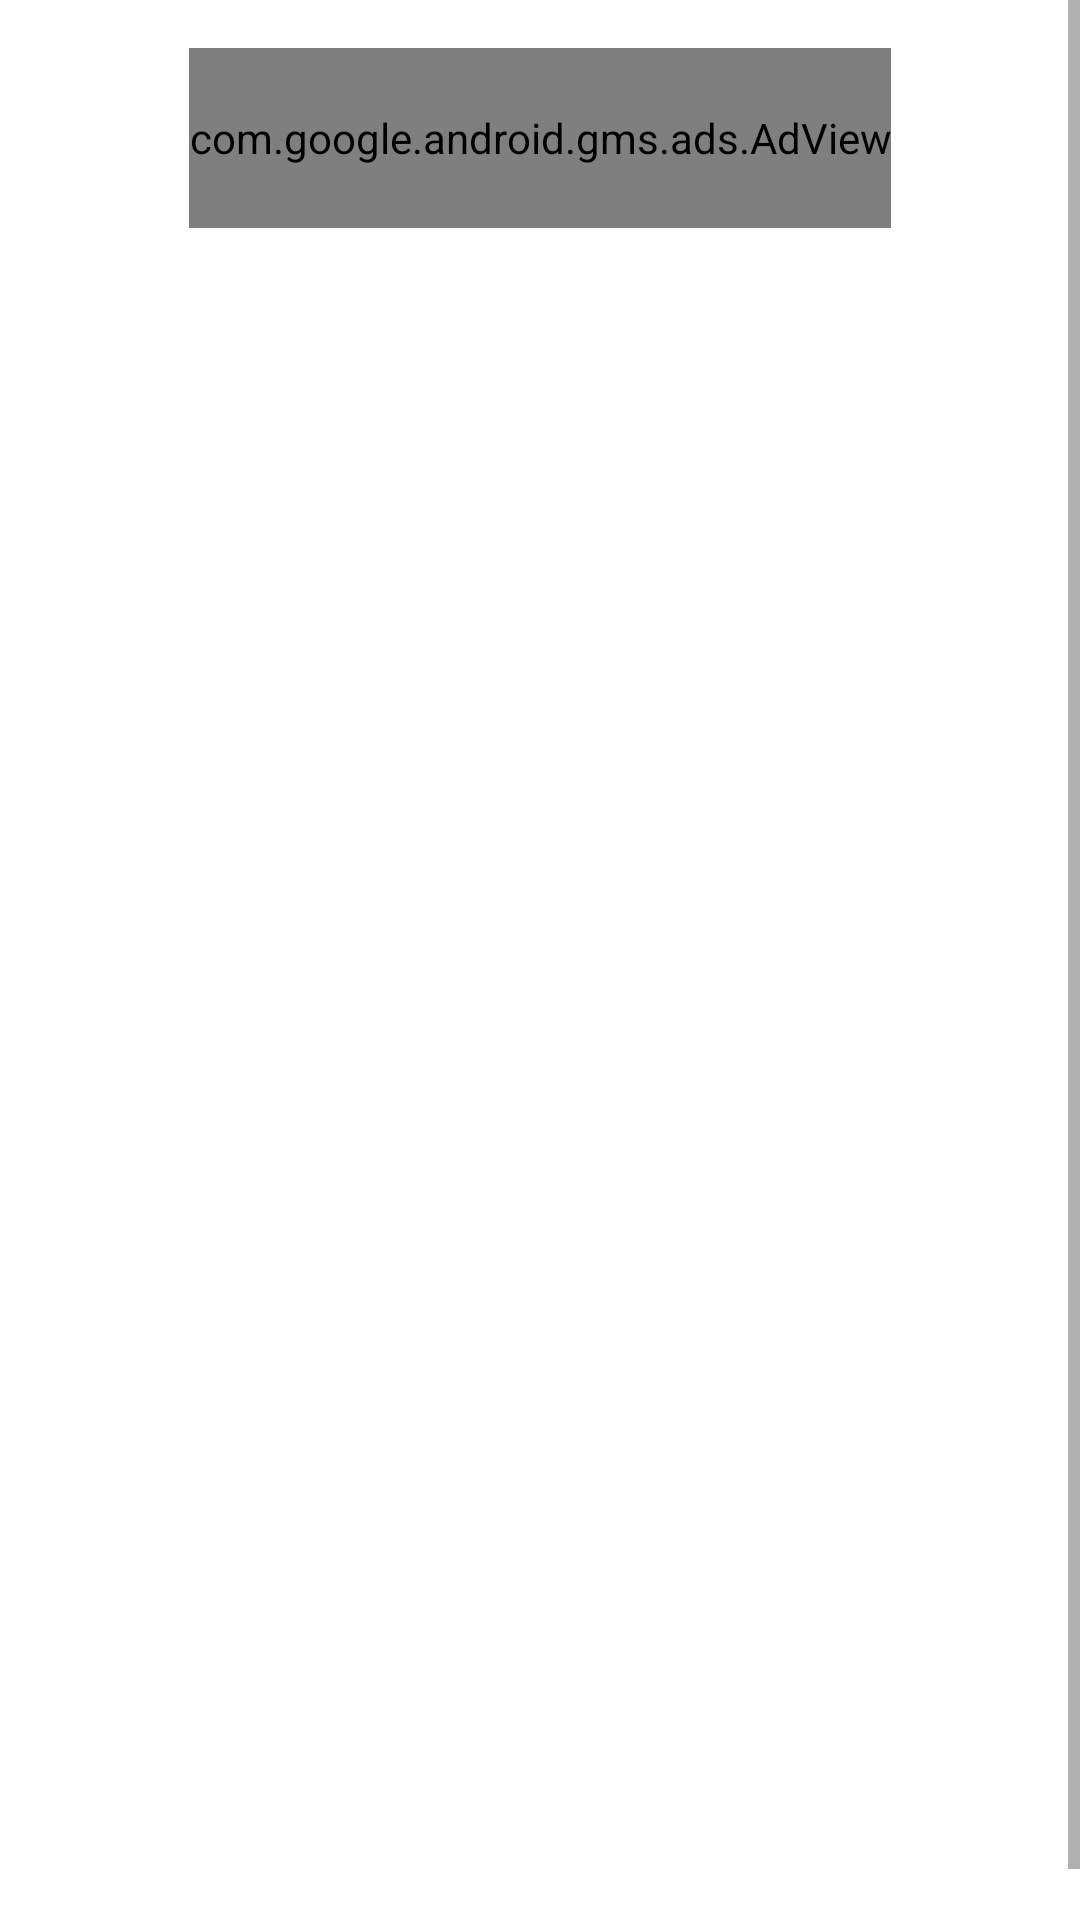

Produce the Android XML layout that renders to this screen, including the resource entries it uses.
<!-- AndroidManifest.xml: application theme Theme.ShouldWatchingMA -->
<!-- res/layout/activity_details.xml -->
<?xml version="1.0" encoding="utf-8"?>
<ScrollView
    xmlns:android="http://schemas.android.com/apk/res/android"
    xmlns:tools="http://schemas.android.com/tools"
    xmlns:app="http://schemas.android.com/apk/res-auto"
    android:layout_width="match_parent"
    android:layout_height="match_parent"
    android:fillViewport="true"
    >

    <androidx.constraintlayout.widget.ConstraintLayout

        android:layout_width="match_parent"
        android:layout_height="match_parent"
        android:padding="16dp"
        >


        <TextView
            android:id="@+id/d_tittle"
            android:layout_width="0dp"
            android:layout_height="wrap_content"
            android:layout_marginTop="65dp"
            android:gravity="center"
            android:textColor="@color/purple_200"
            android:textSize="16sp"
            android:textStyle="bold|italic"
            app:layout_constraintEnd_toEndOf="parent"
            app:layout_constraintStart_toStartOf="parent"
            app:layout_constraintTop_toTopOf="parent" />

        <ScrollView
            android:id="@+id/scrollView2"
            android:layout_width="wrap_content"
            android:layout_height="wrap_content"
            app:layout_constraintEnd_toEndOf="parent"
            app:layout_constraintHorizontal_bias="0.524"
            app:layout_constraintStart_toStartOf="parent"
            app:layout_constraintTop_toBottomOf="@+id/d_poster">

            <LinearLayout
                android:layout_width="wrap_content"
                android:layout_height="wrap_content">

                <TextView
                    android:id="@+id/overview"
                    android:layout_width="350dp"
                    android:layout_height="wrap_content"
                    android:layout_marginTop="36dp"
                    android:gravity="center"
                    android:text="Overview"
                    android:textColor="@color/white"
                    android:textSize="13sp"
                    app:layout_constraintBottom_toTopOf="@+id/artworkUrl100"
                    app:layout_constraintEnd_toEndOf="parent"
                    app:layout_constraintStart_toStartOf="parent"
                    app:layout_constraintTop_toBottomOf="@+id/trackName" />

            </LinearLayout>
        </ScrollView>

        <ImageView
            android:id="@+id/d_poster"
            android:layout_width="409dp"
            android:layout_height="309dp"
            android:layout_marginTop="20dp"
            android:scaleType="centerCrop"
            app:layout_constraintEnd_toEndOf="parent"
            app:layout_constraintStart_toStartOf="parent"
            app:layout_constraintTop_toBottomOf="@+id/d_tittle"
            tools:srcCompat="@tools:sample/avatars" />

        <TextView
            android:id="@+id/releaseDate"
            android:layout_width="120dp"
            android:layout_height="30dp"
            android:layout_marginTop="76dp"
            android:drawableStart="@drawable/ic_baseline_date_range_24"
            android:drawableLeft="@drawable/ic_baseline_date_range_24"
            android:gravity="center"
            android:textColor="@color/purple_200"
            app:layout_constraintEnd_toEndOf="parent"
            app:layout_constraintHorizontal_bias="0.099"
            app:layout_constraintStart_toStartOf="parent"
            app:layout_constraintTop_toBottomOf="@+id/scrollView2" />

        <TextView
            android:id="@+id/popular"
            android:layout_width="100dp"
            android:layout_height="30dp"
            android:layout_marginTop="20dp"
            android:drawableStart="@drawable/ic_baseline_remove_red_eye_24"
            android:drawableLeft="@drawable/ic_baseline_remove_red_eye_24"
            android:gravity="center"
            android:textColor="@color/purple_200"
            app:layout_constraintEnd_toEndOf="parent"
            app:layout_constraintHorizontal_bias="0.099"
            app:layout_constraintStart_toStartOf="parent"
            app:layout_constraintTop_toBottomOf="@+id/releaseDate" />

        <TextView
            android:id="@+id/d_rate"
            android:layout_width="50dp"
            android:layout_height="30dp"
            android:layout_marginTop="76dp"
            android:drawableStart="@drawable/ic_baseline_celebration_24"
            android:drawableLeft="@drawable/ic_baseline_celebration_24"
            android:gravity="center"
            android:textColor="@color/purple_200"
            app:layout_constraintEnd_toEndOf="parent"
            app:layout_constraintHorizontal_bias="0.786"
            app:layout_constraintStart_toStartOf="parent"
            app:layout_constraintTop_toBottomOf="@+id/scrollView2" />

        <com.google.android.gms.ads.AdView
            android:id="@+id/adView"
            android:layout_width="wrap_content"
            android:layout_height="60dp"
            android:layout_marginBottom="2dp"
            app:adSize="SMART_BANNER"
            app:adUnitId="ca-app-pub-9762199668100584/2132834354"
            app:layout_constraintBottom_toTopOf="@+id/d_tittle"
            app:layout_constraintEnd_toEndOf="parent"
            app:layout_constraintStart_toStartOf="parent"
            app:layout_constraintTop_toTopOf="parent"
            app:layout_constraintVertical_bias="0.0"></com.google.android.gms.ads.AdView>

    </androidx.constraintlayout.widget.ConstraintLayout>


</ScrollView>
<!-- resources referenced by this layout -->
<resources>
  <color name="purple_200">#00FF00</color>
  <color name="white">#FFFFFFFF</color>
  <!-- drawable ic_baseline_celebration_24 (drawable) -->
  <vector android:height="18dp" android:tint="#FFFFFF"
      android:viewportHeight="24" android:viewportWidth="24"
      android:width="18dp" xmlns:android="http://schemas.android.com/apk/res/android">
      <path android:fillColor="@android:color/white" android:pathData="M2,22l14,-5l-9,-9z"/>
      <path android:fillColor="@android:color/white" android:pathData="M14.53,12.53l5.59,-5.59c0.49,-0.49 1.28,-0.49 1.77,0l0.59,0.59l1.06,-1.06l-0.59,-0.59c-1.07,-1.07 -2.82,-1.07 -3.89,0l-5.59,5.59L14.53,12.53z"/>
      <path android:fillColor="@android:color/white" android:pathData="M10.06,6.88L9.47,7.47l1.06,1.06l0.59,-0.59c1.07,-1.07 1.07,-2.82 0,-3.89l-0.59,-0.59L9.47,4.53l0.59,0.59C10.54,5.6 10.54,6.4 10.06,6.88z"/>
      <path android:fillColor="@android:color/white" android:pathData="M17.06,11.88l-1.59,1.59l1.06,1.06l1.59,-1.59c0.49,-0.49 1.28,-0.49 1.77,0l1.61,1.61l1.06,-1.06l-1.61,-1.61C19.87,10.81 18.13,10.81 17.06,11.88z"/>
      <path android:fillColor="@android:color/white" android:pathData="M15.06,5.88l-3.59,3.59l1.06,1.06l3.59,-3.59c1.07,-1.07 1.07,-2.82 0,-3.89l-1.59,-1.59l-1.06,1.06l1.59,1.59C15.54,4.6 15.54,5.4 15.06,5.88z"/>
  </vector>
  <style name="Theme.ShouldWatchingMA" parent="Theme.MaterialComponents.DayNight.DarkActionBar">
          
          <item name="colorPrimary">@color/purple_500</item>
          <item name="colorPrimaryVariant">@color/purple_700</item>
          <item name="colorOnPrimary">@color/white</item>
          
          <item name="colorSecondary">@color/teal_200</item>
          <item name="colorSecondaryVariant">@color/teal_700</item>
          <item name="colorOnSecondary">@color/black</item>
          
          <item name="android:statusBarColor" tools:targetApi="l">?attr/colorPrimaryVariant</item>
          
      </style>
  <color name="purple_500">#00FF00</color>
  <color name="purple_700">#FF3700B3</color>
  <color name="teal_200">#FF03DAC5</color>
  <color name="teal_700">#FF018786</color>
  <color name="black">#FF000000</color>
</resources>
